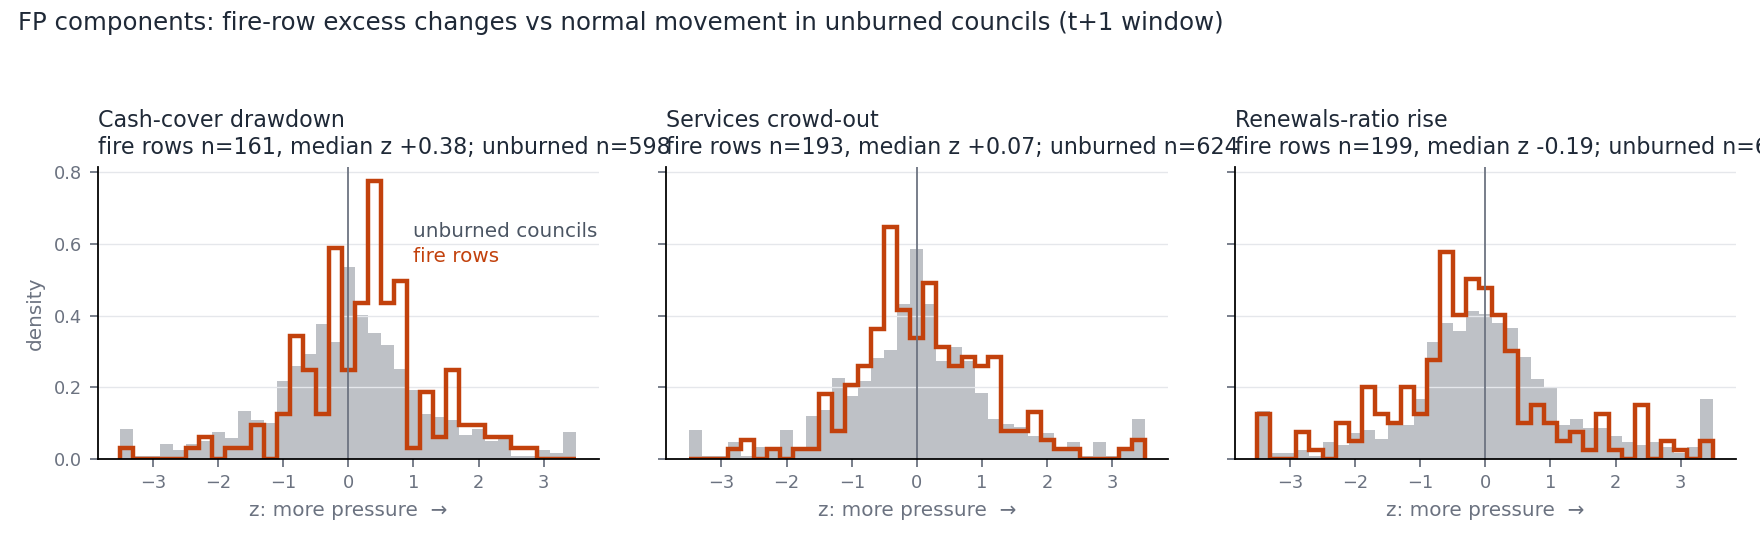

Values plotted in this chart, from the file beside it:
component, window, subset, unit, n_fire_rows, unburned_council_years, unburned_robust_sd, unburned_sd, fire_median_excess, fire_robust_sd, fire_over_unburned_spread, fire_median_z_pressure, fire_mean_z_pressure, fire_share_abs_z_gt1, unburned_share_abs_z_gt1, fire_share_abs_z_gt2, unburned_share_abs_z_gt2, fire_share_inside_unburned_p10_p90, fire_share_inside_unburned_p5_p95
cash_cover, event (FY t vs t-1), all rows, months, 199, 875, 2.217, 3.487, -0.09, 2.224, 1.003, 0.05188, -0.147, 0.3769, 0.3646, 0.1709, 0.1314, 0.7789, 0.8593
cash_cover, event (FY t vs t-1), fires >= 5% of council, months, 38, 875, 2.217, 3.487, -0.29, 2.213, 0.9981, 0.1069, 0.006596, 0.2368, 0.3646, 0.1053, 0.1314, 0.8158, 0.8947
cash_cover, event (FY t vs t-1), excluding Black Summer, months, 149, 875, 2.217, 3.487, 0.2875, 2.605, 1.175, -0.1095, -0.3316, 0.4161, 0.3646, 0.2013, 0.1314, 0.7651, 0.8389
cash_cover, plus1 (FY t+1 vs t-1), all rows, months, 161, 598, 3.086, 4.313, -1.122, 2.59, 0.8392, 0.3813, 0.2701, 0.236, 0.3378, 0.06832, 0.1187, 0.8509, 0.9255
cash_cover, plus1 (FY t+1 vs t-1), fires >= 5% of council, months, 35, 598, 3.086, 4.313, -1.735, 3.914, 1.269, 0.4553, 0.3716, 0.2857, 0.3378, 0.02857, 0.1187, 0.8, 0.8857
cash_cover, plus1 (FY t+1 vs t-1), excluding Black Summer, months, 111, 598, 3.086, 4.313, -0.9342, 2.312, 0.7492, 0.2646, 0.1893, 0.2342, 0.3378, 0.07207, 0.1187, 0.8649, 0.9459
service_share, event (FY t vs t-1), all rows, pp, 212, 842, 2.917, 4.883, -0.3234, 3.305, 1.133, 0.1049, 0.08652, 0.3443, 0.3432, 0.1132, 0.1378, 0.8066, 0.8868
service_share, event (FY t vs t-1), fires >= 5% of council, pp, 38, 842, 2.917, 4.883, -1.775, 2.814, 0.9647, 0.4713, 0.5385, 0.2368, 0.3432, 0.1579, 0.1378, 0.8684, 0.8947
service_share, event (FY t vs t-1), excluding Black Summer, pp, 162, 842, 2.917, 4.883, -0.3234, 3.35, 1.148, 0.1063, 0.092, 0.3827, 0.3432, 0.1173, 0.1378, 0.7963, 0.8827
service_share, plus1 (FY t+1 vs t-1), all rows, pp, 193, 624, 3.872, 5.754, -0.2647, 3.773, 0.9745, 0.06533, 0.1069, 0.3057, 0.3333, 0.05699, 0.125, 0.8705, 0.9534
service_share, plus1 (FY t+1 vs t-1), fires >= 5% of council, pp, 36, 624, 3.872, 5.754, -1.324, 4.406, 1.138, 0.2955, 0.4426, 0.3056, 0.3333, 0.08333, 0.125, 0.8333, 0.9167
service_share, plus1 (FY t+1 vs t-1), excluding Black Summer, pp, 147, 624, 3.872, 5.754, -0.4585, 3.869, 0.9993, 0.1009, 0.1398, 0.3265, 0.3333, 0.06122, 0.125, 0.8707, 0.9524
renewals_ratio, event (FY t vs t-1), all rows, pp, 214, 859, 38.68, 129, -1.465, 42.65, 1.103, -0.04746, -0.2015, 0.3645, 0.3551, 0.1355, 0.1455, 0.7617, 0.9065
renewals_ratio, event (FY t vs t-1), fires >= 5% of council, pp, 38, 859, 38.68, 129, -0.825, 30.82, 0.7969, -0.02246, -0.0899, 0.3158, 0.3551, 0.1316, 0.1455, 0.8421, 0.8684
renewals_ratio, event (FY t vs t-1), excluding Black Summer, pp, 164, 859, 38.68, 129, -3.065, 54.95, 1.421, -0.1175, -0.2309, 0.4146, 0.3551, 0.1585, 0.1455, 0.7195, 0.8902
renewals_ratio, plus1 (FY t+1 vs t-1), all rows, pp, 199, 631, 42.91, 150.5, -9.935, 37.06, 0.8637, -0.1939, -0.3429, 0.3266, 0.3265, 0.1256, 0.1426, 0.7839, 0.9196
renewals_ratio, plus1 (FY t+1 vs t-1), fires >= 5% of council, pp, 38, 631, 42.91, 150.5, -2.915, 60.92, 1.42, -0.05883, 0.07309, 0.3421, 0.3265, 0.1316, 0.1426, 0.7632, 0.9211
renewals_ratio, plus1 (FY t+1 vs t-1), excluding Black Summer, pp, 149, 631, 42.91, 150.5, -14.94, 34.47, 0.8034, -0.3215, -0.5058, 0.3557, 0.3265, 0.1409, 0.1426, 0.7718, 0.9195
operating_ratio, event (FY t vs t-1), all rows, pp, 198, 977, 5.575, 8.113, 0.57, 5.122, 0.9189, -0.1227, -0.1262, 0.3434, 0.3173, 0.1162, 0.1167, 0.798, 0.9141
operating_ratio, event (FY t vs t-1), fires >= 5% of council, pp, 38, 977, 5.575, 8.113, 1.225, 4.603, 0.8258, -0.2116, -0.2018, 0.3684, 0.3173, 0.1316, 0.1167, 0.7632, 0.8947
operating_ratio, event (FY t vs t-1), excluding Black Summer, pp, 149, 977, 5.575, 8.113, 0.57, 5.619, 1.008, -0.1504, -0.1424, 0.3691, 0.3173, 0.1275, 0.1167, 0.7852, 0.906
operating_ratio, plus1 (FY t+1 vs t-1), all rows, pp, 160, 697, 6.998, 9.011, 1.23, 5.545, 0.7924, -0.2015, -0.09493, 0.3688, 0.34, 0.08125, 0.09326, 0.8, 0.9437
operating_ratio, plus1 (FY t+1 vs t-1), fires >= 5% of council, pp, 35, 697, 6.998, 9.011, 0.84, 5.07, 0.7246, -0.1416, -0.2011, 0.3429, 0.34, 0.1143, 0.09326, 0.8571, 0.9429
operating_ratio, plus1 (FY t+1 vs t-1), excluding Black Summer, pp, 111, 697, 6.998, 9.011, 1.13, 7.361, 1.052, -0.1925, -0.06922, 0.3964, 0.34, 0.08108, 0.09326, 0.7658, 0.9369
own_source_rev, event (FY t vs t-1), all rows, %, 199, 978, 6.297, 13.27, 0.6469, 5.893, 0.9358, -0.108, -0.3359, 0.3417, 0.3425, 0.1407, 0.136, 0.7839, 0.8945
own_source_rev, event (FY t vs t-1), fires >= 5% of council, %, 38, 978, 6.297, 13.27, 2.549, 4.063, 0.6452, -0.5995, -0.5526, 0.4474, 0.3425, 0.2368, 0.136, 0.8421, 0.9737
own_source_rev, event (FY t vs t-1), excluding Black Summer, %, 149, 978, 6.297, 13.27, 0.2628, 7.038, 1.118, -0.0146, -0.2824, 0.3423, 0.3425, 0.1275, 0.136, 0.7383, 0.8591
own_source_rev, plus1 (FY t+1 vs t-1), all rows, %, 161, 697, 8.719, 15.8, 1.421, 7.881, 0.9039, -0.1501, -0.3321, 0.3478, 0.3214, 0.08075, 0.1119, 0.7702, 0.8634
own_source_rev, plus1 (FY t+1 vs t-1), fires >= 5% of council, %, 35, 697, 8.719, 15.8, 3.552, 6.247, 0.7165, -0.5751, -0.71, 0.3714, 0.3214, 0.08571, 0.1119, 0.9143, 0.9143
own_source_rev, plus1 (FY t+1 vs t-1), excluding Black Summer, %, 111, 697, 8.719, 15.8, 0.9882, 9.169, 1.052, -0.1098, -0.1995, 0.3333, 0.3214, 0.07207, 0.1119, 0.7027, 0.8378
